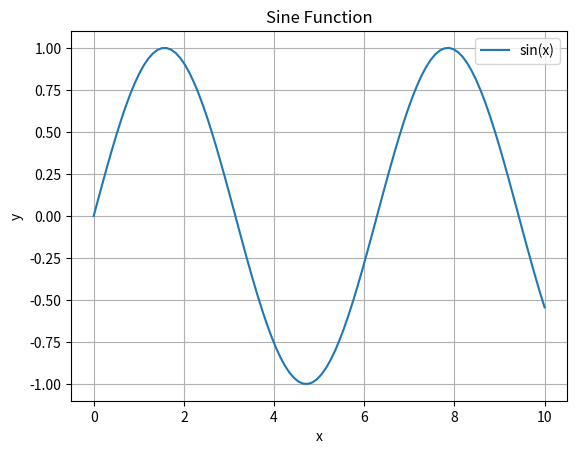

Write Python code to recreate this figure.
import numpy as np
import matplotlib.pyplot as plt

# Generate some sample data using NumPy
x = np.linspace(0, 10, 100)  # Generate 100 points between 0 and 10
y = np.sin(x)                 # Compute the sine of each point

# Plot the data using Matplotlib
plt.plot(x, y, label='sin(x)')  # Plot x versus y with label 'sin(x)'
plt.xlabel('x')                 # Label for x-axis
plt.ylabel('y')                 # Label for y-axis
plt.title('Sine Function')      # Title of the plot
plt.legend()                    # Show legend
plt.grid(True)                  # Show grid
plt.show()                      # Display the plot

